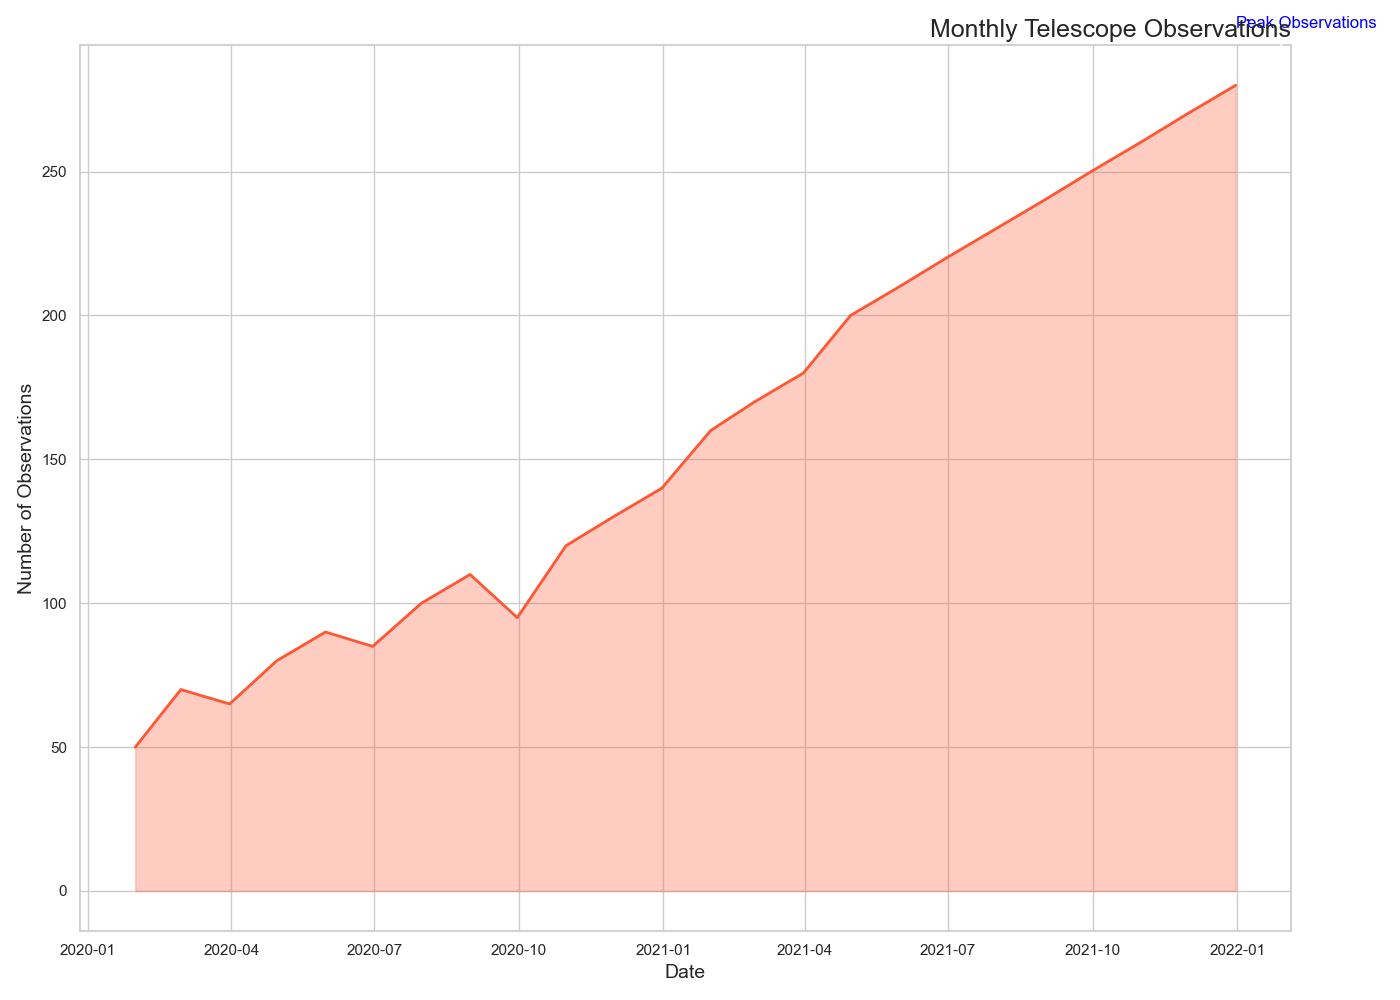

Data behind this chart, as committed beside it:
Date, Observations
2020-01-31, 50
2020-02-29, 70
2020-03-31, 65
2020-04-30, 80
2020-05-31, 90
2020-06-30, 85
2020-07-31, 100
2020-08-31, 110
2020-09-30, 95
2020-10-31, 120
2020-11-30, 130
2020-12-31, 140
2021-01-31, 160
2021-02-28, 170
2021-03-31, 180
2021-04-30, 200
2021-05-31, 210
2021-06-30, 220
2021-07-31, 230
2021-08-31, 240
2021-09-30, 250
2021-10-31, 260
2021-11-30, 270
2021-12-31, 280
